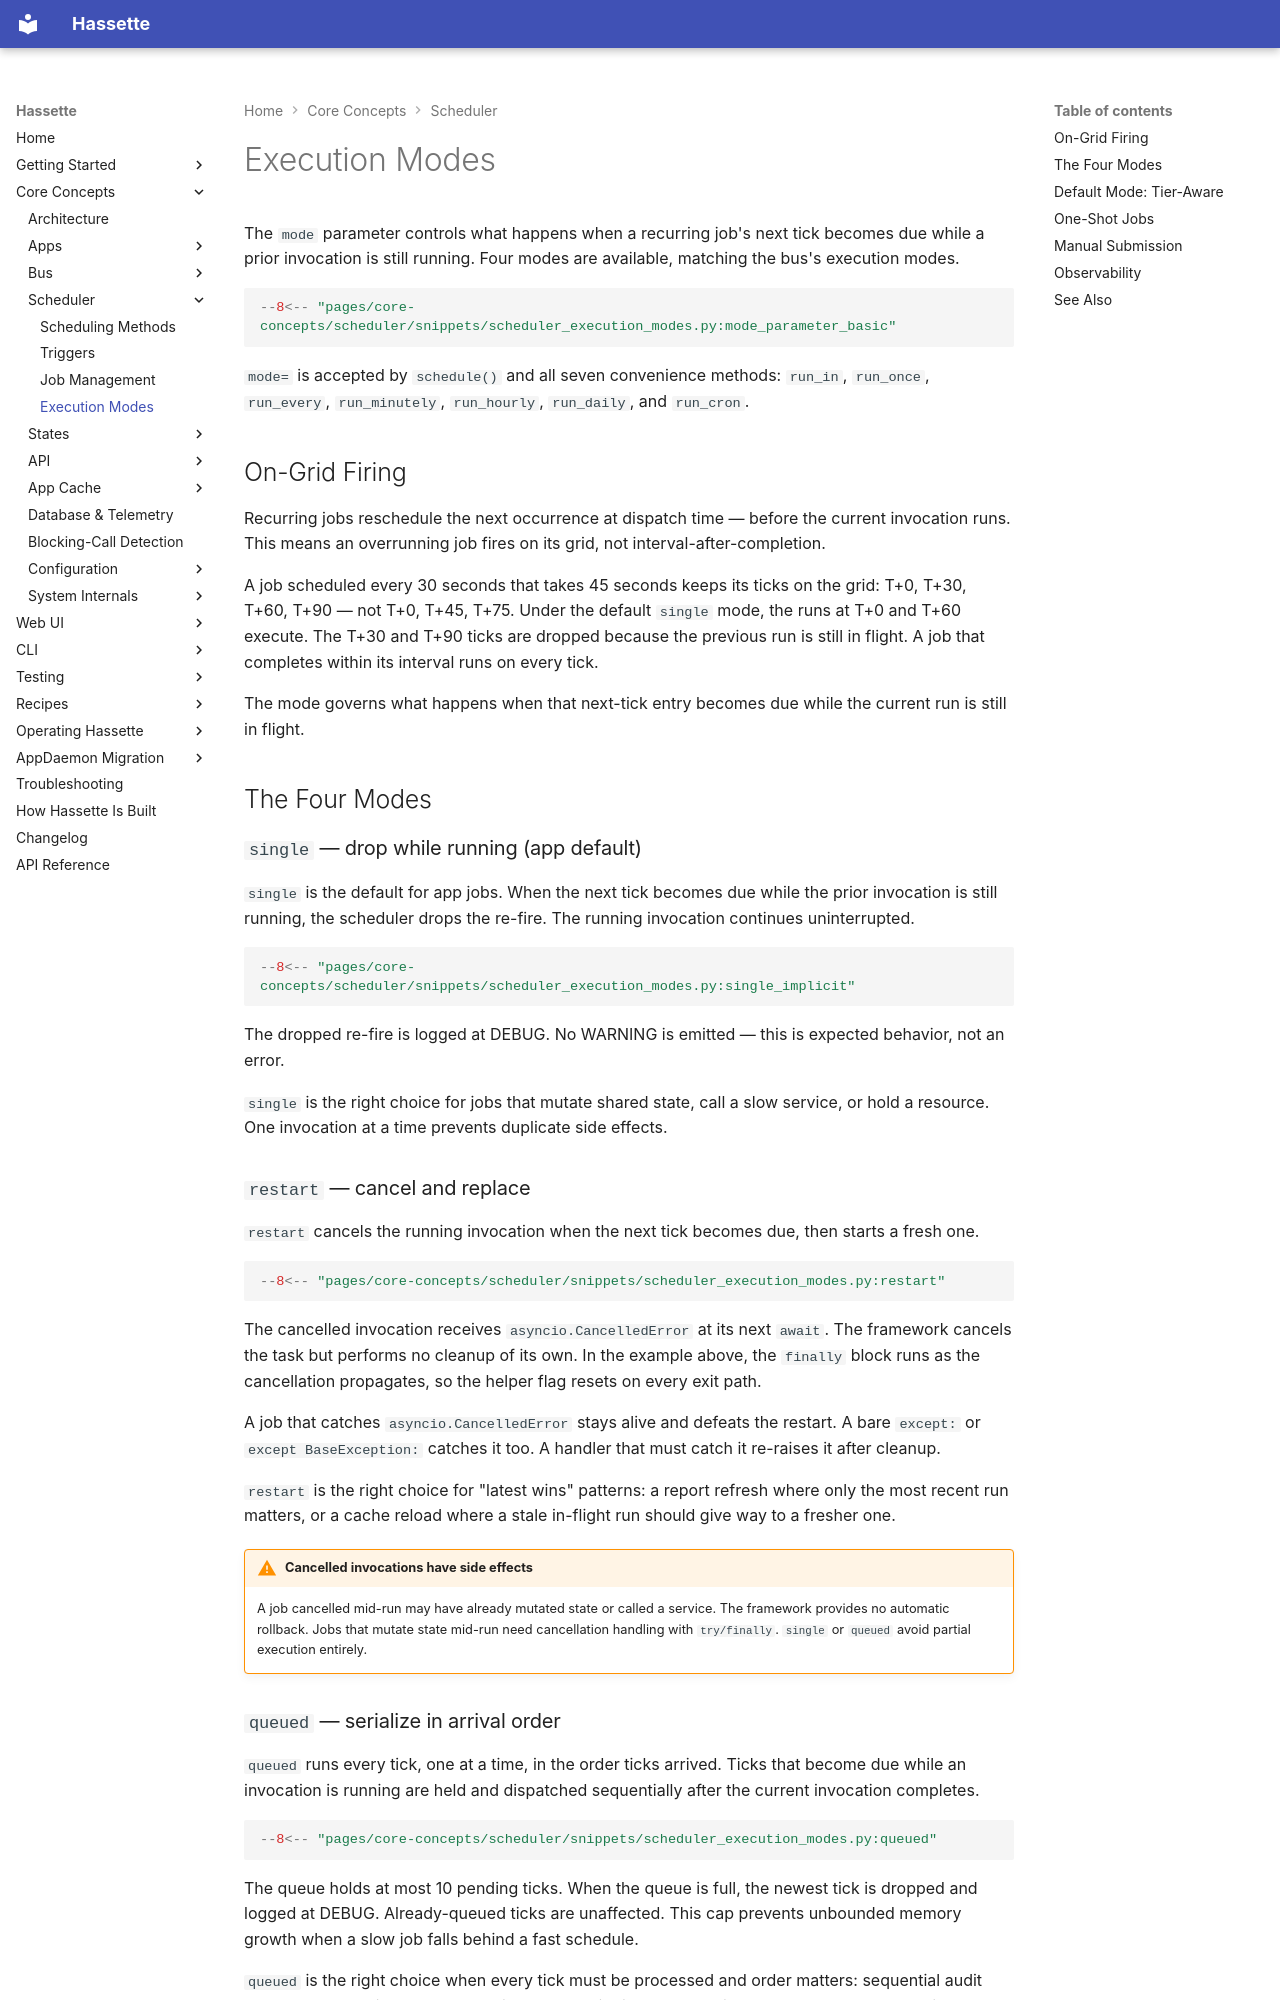

repository: NodeJSmith/hassette · page: pages/core-concepts/scheduler/execution-modes/index.html · generator: mkdocs

# Execution Modes

The `mode` parameter controls what happens when a recurring job's next tick
becomes due while a prior invocation is still running. Four modes are
available, matching the bus's execution modes.

```python
--8<-- "pages/core-concepts/scheduler/snippets/scheduler_execution_modes.py:mode_parameter_basic"
```

`mode=` is accepted by `schedule()` and all seven convenience methods:
`run_in`, `run_once`, `run_every`, `run_minutely`, `run_hourly`,
`run_daily`, and `run_cron`.

## On-Grid Firing

Recurring jobs reschedule the next occurrence at dispatch time — before the
current invocation runs. This means an overrunning job fires on its grid,
not interval-after-completion.

A job scheduled every 30 seconds that takes 45 seconds keeps its ticks on
the grid: T+0, T+30, T+60, T+90 — not T+0, T+45, T+75.
Under the default `single` mode, the runs at T+0 and T+60 execute. The
T+30 and T+90 ticks are dropped because the previous run is still in
flight. A job that completes within its interval runs on every tick.

The mode governs what happens when that next-tick entry becomes due while
the current run is still in flight.

## The Four Modes

### `single` — drop while running (app default)

`single` is the default for app jobs. When the next tick becomes due while
the prior invocation is still running, the scheduler drops the re-fire.
The running invocation continues uninterrupted.

```python
--8<-- "pages/core-concepts/scheduler/snippets/scheduler_execution_modes.py:single_implicit"
```

The dropped re-fire is logged at DEBUG. No WARNING is emitted — this is
expected behavior, not an error.

`single` is the right choice for jobs that mutate shared state, call a
slow service, or hold a resource. One invocation at a time prevents
duplicate side effects.

### `restart` — cancel and replace

`restart` cancels the running invocation when the next tick becomes due,
then starts a fresh one.

```python
--8<-- "pages/core-concepts/scheduler/snippets/scheduler_execution_modes.py:restart"
```

The cancelled invocation receives `asyncio.CancelledError` at its next
`await`. The framework cancels the task but performs no cleanup of its own.
In the example above, the `finally` block runs as the cancellation
propagates, so the helper flag resets on every exit path.

A job that catches `asyncio.CancelledError` stays alive and defeats the
restart. A bare `except:` or `except BaseException:` catches it too. A
handler that must catch it re-raises it after cleanup.

`restart` is the right choice for "latest wins" patterns: a report
refresh where only the most recent run matters, or a cache reload where
a stale in-flight run should give way to a fresher one.

!!! warning "Cancelled invocations have side effects"
    A job cancelled mid-run may have already mutated state or called a
    service. The framework provides no automatic rollback. Jobs that
    mutate state mid-run need cancellation handling with `try/finally`.
    `single` or `queued` avoid partial execution entirely.
